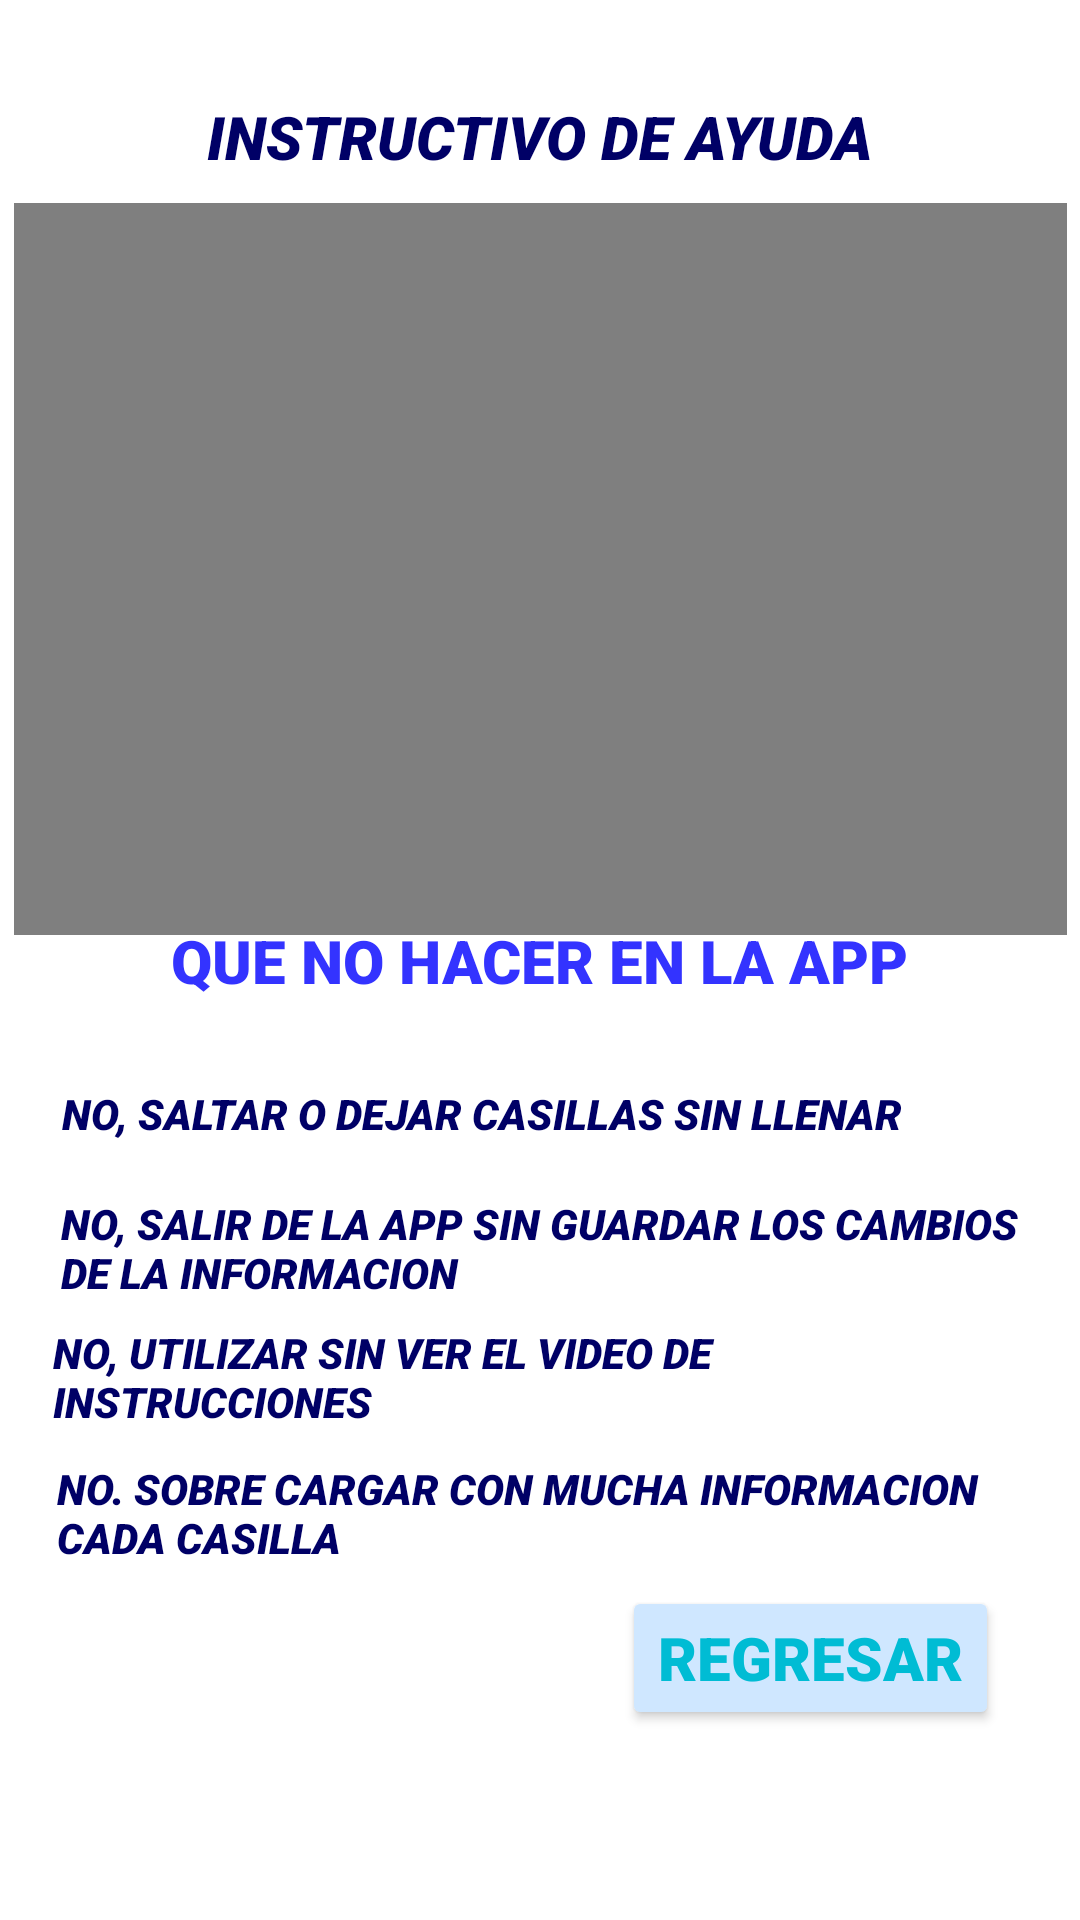

Produce the Android XML layout that renders to this screen, including the resource entries it uses.
<!-- AndroidManifest.xml: application theme Theme.MiPrimerProyecto -->
<!-- res/layout/activity_ayuda.xml -->
<?xml version="1.0" encoding="utf-8"?>
<androidx.constraintlayout.widget.ConstraintLayout xmlns:android="http://schemas.android.com/apk/res/android"
    xmlns:app="http://schemas.android.com/apk/res-auto"
    xmlns:tools="http://schemas.android.com/tools"
    android:layout_width="match_parent"
    android:layout_height="match_parent"
    android:background="@raw/cum"
    tools:context=".Ayuda">

    <VideoView
        android:id="@+id/videoView"
        android:layout_width="351dp"
        android:layout_height="244dp"
        app:layout_constraintBottom_toBottomOf="parent"
        app:layout_constraintEnd_toEndOf="parent"
        app:layout_constraintStart_toStartOf="parent"
        app:layout_constraintTop_toTopOf="parent"
        app:layout_constraintVertical_bias="0.171" />

    <Button
        android:id="@+id/btVolver"
        android:layout_width="wrap_content"
        android:layout_height="wrap_content"
        android:fontFamily="sans-serif-black"
        android:onClick="regresar"
        android:text="Regresar"
        android:textColor="@color/Blu"
        android:textSize="20sp"
        android:textStyle="bold"
        app:backgroundTint="@color/blan"
        app:layout_constraintBottom_toBottomOf="parent"
        app:layout_constraintEnd_toEndOf="parent"
        app:layout_constraintHorizontal_bias="0.885"
        app:layout_constraintStart_toStartOf="parent"
        app:layout_constraintTop_toTopOf="parent"
        app:layout_constraintVertical_bias="0.893" />

    <TextView
        android:id="@+id/textView"
        android:layout_width="319dp"
        android:layout_height="43dp"
        android:fontFamily="sans-serif-black"
        android:text="@string/R1"
        android:textColor="@color/Azul"
        android:textSize="14sp"
        android:textStyle="bold|italic"
        app:layout_constraintBottom_toBottomOf="parent"
        app:layout_constraintEnd_toEndOf="parent"
        app:layout_constraintStart_toStartOf="parent"
        app:layout_constraintTop_toTopOf="parent"
        app:layout_constraintVertical_bias="0.606" />

    <TextView
        android:id="@+id/textView2"
        android:layout_width="320dp"
        android:layout_height="49dp"
        android:fontFamily="sans-serif-black"
        android:text="@string/R2"
        android:textColor="@color/Azul"
        android:textSize="14sp"
        android:textStyle="bold|italic"
        app:layout_constraintBottom_toBottomOf="parent"
        app:layout_constraintEnd_toEndOf="parent"
        app:layout_constraintHorizontal_bias="0.505"
        app:layout_constraintStart_toStartOf="parent"
        app:layout_constraintTop_toTopOf="parent"
        app:layout_constraintVertical_bias="0.674" />

    <TextView
        android:id="@+id/textView3"
        android:layout_width="324dp"
        android:layout_height="46dp"
        android:fontFamily="sans-serif-black"
        android:text="@string/R3"
        android:textColor="@color/Azul"
        android:textSize="14sp"
        android:textStyle="bold|italic"
        app:layout_constraintBottom_toBottomOf="parent"
        app:layout_constraintEnd_toEndOf="parent"
        app:layout_constraintHorizontal_bias="0.494"
        app:layout_constraintStart_toStartOf="parent"
        app:layout_constraintTop_toTopOf="parent"
        app:layout_constraintVertical_bias="0.743" />

    <TextView
        android:id="@+id/textView4"
        android:layout_width="324dp"
        android:layout_height="48dp"
        android:fontFamily="sans-serif-black"
        android:text="@string/R4"
        android:textColor="@color/Azul"
        android:textSize="14sp"
        android:textStyle="bold|italic"
        app:layout_constraintBottom_toBottomOf="parent"
        app:layout_constraintEnd_toEndOf="parent"
        app:layout_constraintHorizontal_bias="0.528"
        app:layout_constraintStart_toStartOf="parent"
        app:layout_constraintTop_toTopOf="parent"
        app:layout_constraintVertical_bias="0.822" />

    <TextView
        android:id="@+id/textView5"
        android:layout_width="wrap_content"
        android:layout_height="wrap_content"
        android:fontFamily="sans-serif-black"
        android:text="INSTRUCTIVO DE AYUDA"
        android:textColor="@color/Azul"
        android:textSize="20sp"
        android:textStyle="bold|italic"
        app:layout_constraintBottom_toBottomOf="parent"
        app:layout_constraintEnd_toEndOf="parent"
        app:layout_constraintStart_toStartOf="parent"
        app:layout_constraintTop_toTopOf="parent"
        app:layout_constraintVertical_bias="0.052" />

    <TextView
        android:id="@+id/textView7"
        android:layout_width="wrap_content"
        android:layout_height="wrap_content"
        android:fontFamily="sans-serif-black"
        android:text="QUE NO HACER EN LA APP"
        android:textColor="@color/blue"
        android:textSize="20sp"
        android:textStyle="bold"
        app:layout_constraintBottom_toBottomOf="parent"
        app:layout_constraintEnd_toEndOf="parent"
        app:layout_constraintStart_toStartOf="parent"
        app:layout_constraintTop_toTopOf="parent" />
</androidx.constraintlayout.widget.ConstraintLayout>
<!-- resources referenced by this layout -->
<resources>
  <color name="Azul">#000066</color>
  <color name="Blu">#00BCD4</color>
  <color name="blan">#cfe7ff</color>
  <color name="blue">#3333FF</color>
  <string name="R1">NO, SALTAR O DEJAR CASILLAS SIN LLENAR</string>
  <string name="R2">NO, SALIR DE LA APP SIN GUARDAR LOS CAMBIOS DE LA INFORMACION </string>
  <string name="R3">NO, UTILIZAR SIN VER EL VIDEO DE INSTRUCCIONES</string>
  <string name="R4">NO. SOBRE CARGAR CON MUCHA INFORMACION CADA CASILLA</string>
  <style name="Theme.MiPrimerProyecto" parent="Theme.MaterialComponents.DayNight.DarkActionBar">
          
          <item name="colorPrimary">@color/purple_500</item>
          <item name="colorPrimaryVariant">@color/purple_700</item>
          <item name="colorOnPrimary">@color/white</item>
          
          <item name="colorSecondary">@color/teal_200</item>
          <item name="colorSecondaryVariant">@color/teal_700</item>
          <item name="colorOnSecondary">@color/black</item>
          
          <item name="android:statusBarColor" tools:targetApi="l">?attr/colorPrimaryVariant</item>
          
      </style>
  <color name="purple_500">#FF6200EE</color>
  <color name="purple_700">#FF3700B3</color>
  <color name="white">#FFFFFFFF</color>
  <color name="teal_200">#FF03DAC5</color>
  <color name="teal_700">#FF018786</color>
  <color name="black">#FF000000</color>
</resources>
